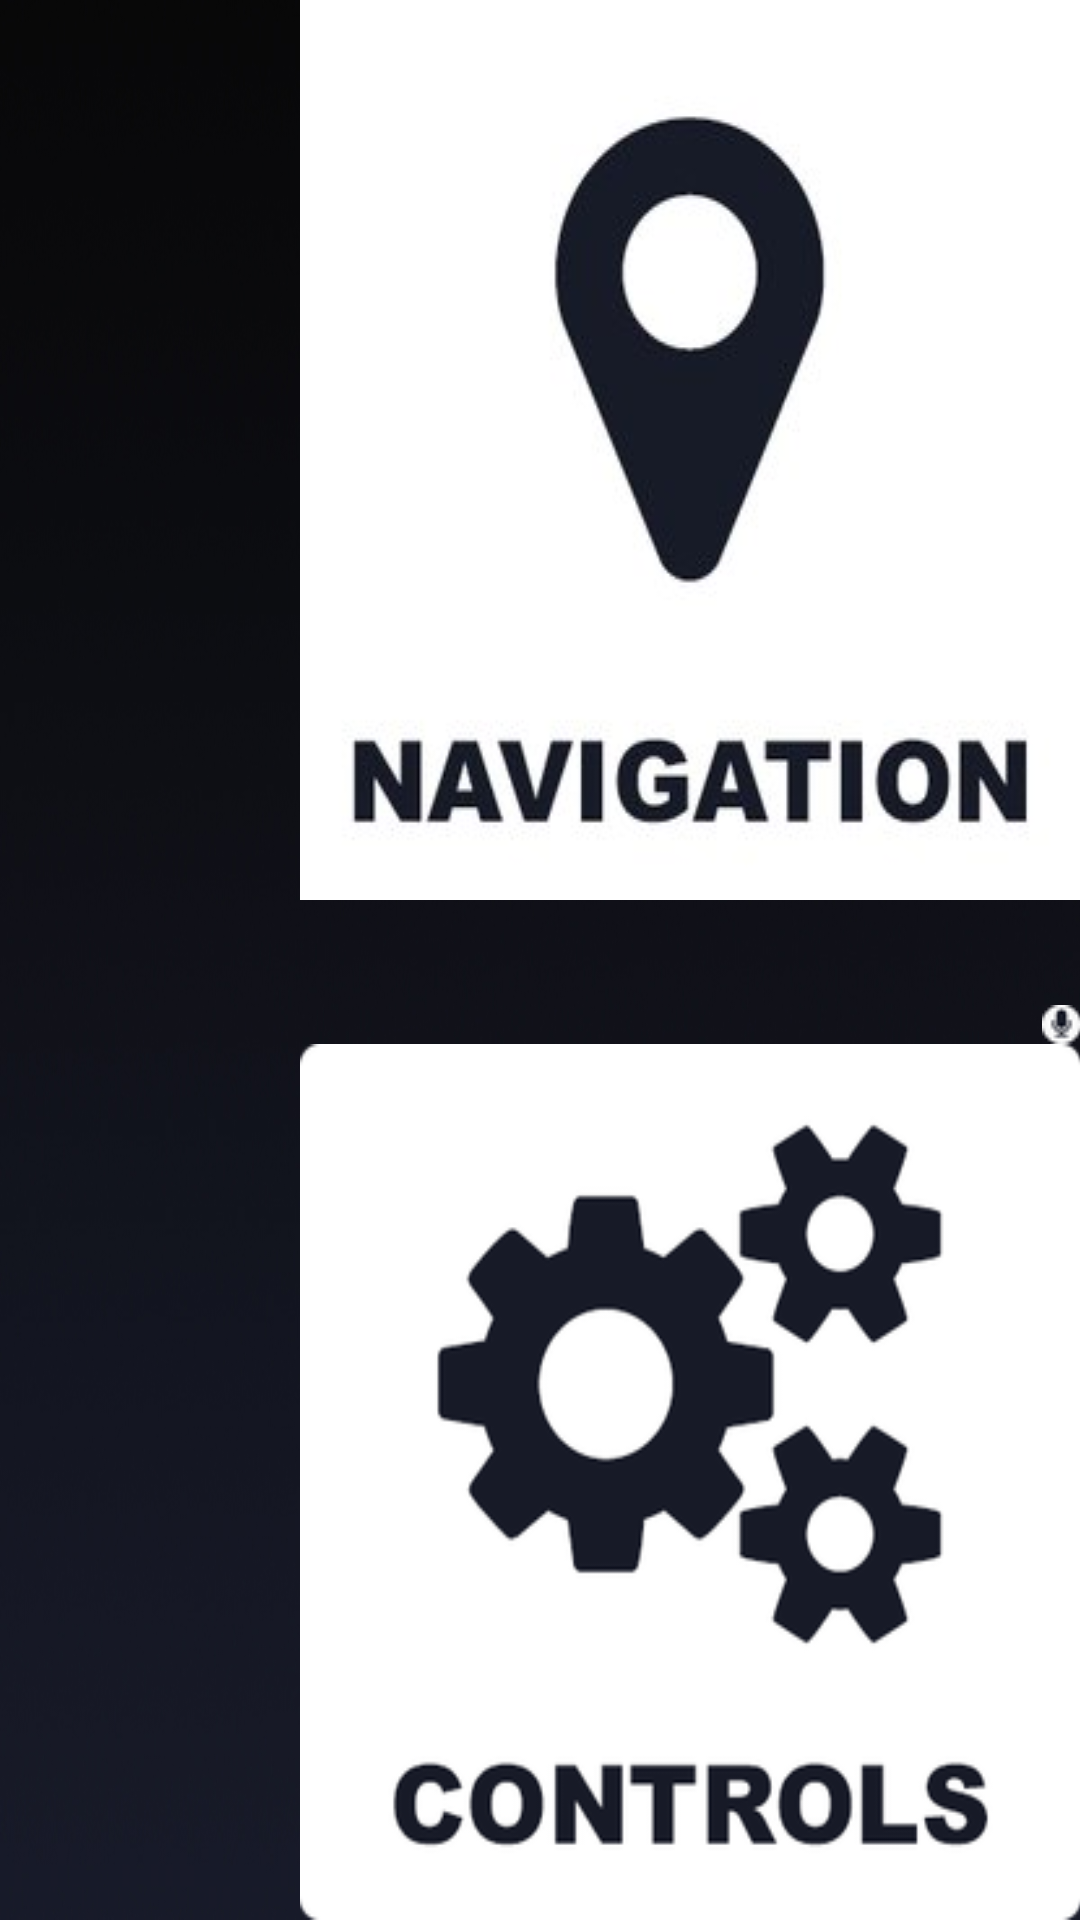

The Android layout XML behind this screen, and the referenced resources:
<!-- AndroidManifest.xml: application theme AppTheme -->
<!-- res/layout/activity_landing_page.xml -->
<RelativeLayout xmlns:android="http://schemas.android.com/apk/res/android"
    xmlns:tools="http://schemas.android.com/tools" android:layout_width="match_parent"
    android:layout_height="match_parent"
    android:paddingLeft="@dimen/abc_action_button_min_width_material"
    android:paddingRight="@dimen/activity_horizontal_margin"
    android:paddingTop="@dimen/activity_vertical_margin"
    android:paddingBottom="@dimen/activity_vertical_margin"

    tools:context=".LandingPage"
    android:background="@drawable/background">

    <ImageButton
        android:layout_width="wrap_content"
        android:layout_height="wrap_content"
        android:id="@+id/nav_button"
        android:background="@drawable/navigation_xhdpi"
        android:layout_alignParentTop="true"
        android:layout_alignParentLeft="true"
        android:layout_alignParentStart="true"
        android:layout_marginLeft="52dp"
        android:layout_marginStart="52dp" />

    <ImageButton
        android:layout_width="wrap_content"
        android:layout_height="wrap_content"
        android:id="@+id/media_button"
        android:layout_marginLeft="44dp"
        android:background="@drawable/media_xhdpi"
        android:layout_above="@+id/carControls_button"
        android:layout_toRightOf="@+id/nav_button"
        android:layout_toEndOf="@+id/nav_button"
        android:layout_marginStart="44dp" />

    <ImageButton
        android:layout_width="wrap_content"
        android:layout_height="wrap_content"
        android:id="@+id/call_button"
        android:background="@drawable/phone_xhdpi"
        android:layout_above="@+id/carControls_button"
        android:layout_alignLeft="@+id/apps_button"
        android:layout_alignStart="@+id/apps_button" />

    <ImageButton
        android:layout_width="wrap_content"
        android:layout_height="wrap_content"
        android:id="@+id/carControls_button"
        android:background="@drawable/controls_xhdpi"
        android:layout_marginTop="48dp"
        android:layout_below="@+id/nav_button"
        android:layout_alignLeft="@+id/nav_button"
        android:layout_alignStart="@+id/nav_button" />

    <ImageButton
        android:layout_width="wrap_content"
        android:layout_height="wrap_content"
        android:id="@+id/climate_button"
        android:background="@drawable/climate_xhdpi"
        android:layout_alignTop="@+id/carControls_button"
        android:layout_alignLeft="@+id/media_button"
        android:layout_alignStart="@+id/media_button" />

    <ImageButton
        android:layout_width="wrap_content"
        android:layout_height="wrap_content"
        android:id="@+id/apps_button"
        android:background="@drawable/apps_xhdpi"
        android:layout_marginLeft="42dp"
        android:layout_marginStart="42dp"
        android:layout_alignTop="@+id/climate_button"
        android:layout_toRightOf="@+id/climate_button"
        android:layout_toEndOf="@+id/climate_button" />

    <ImageButton
        android:layout_width="wrap_content"
        android:layout_height="wrap_content"
        android:id="@+id/mic_button"
        android:background="@drawable/mic_xhdpi"
        android:layout_above="@+id/apps_button"
        android:layout_alignParentRight="true"
        android:layout_alignParentEnd="true" />


</RelativeLayout>
<!-- resources referenced by this layout -->
<resources>
  <!-- drawable apps_xhdpi: png bitmap (drawable, 13172 bytes) -->
  <!-- drawable background: jpg bitmap (drawable, 55911 bytes) -->
  <!-- drawable climate_xhdpi: png bitmap (drawable, 14014 bytes) -->
  <!-- drawable controls_xhdpi: png bitmap (drawable, 29396 bytes) -->
  <!-- drawable media_xhdpi: png bitmap (drawable, 12708 bytes) -->
  <!-- drawable mic_xhdpi: png bitmap (drawable, 1035 bytes) -->
  <!-- drawable navigation_xhdpi: jpg bitmap (drawable, 9127 bytes) -->
  <!-- drawable phone_xhdpi: png bitmap (drawable, 13399 bytes) -->
  <style name="AppTheme" parent="Theme.AppCompat.Light.DarkActionBar">
          
      </style>
</resources>
